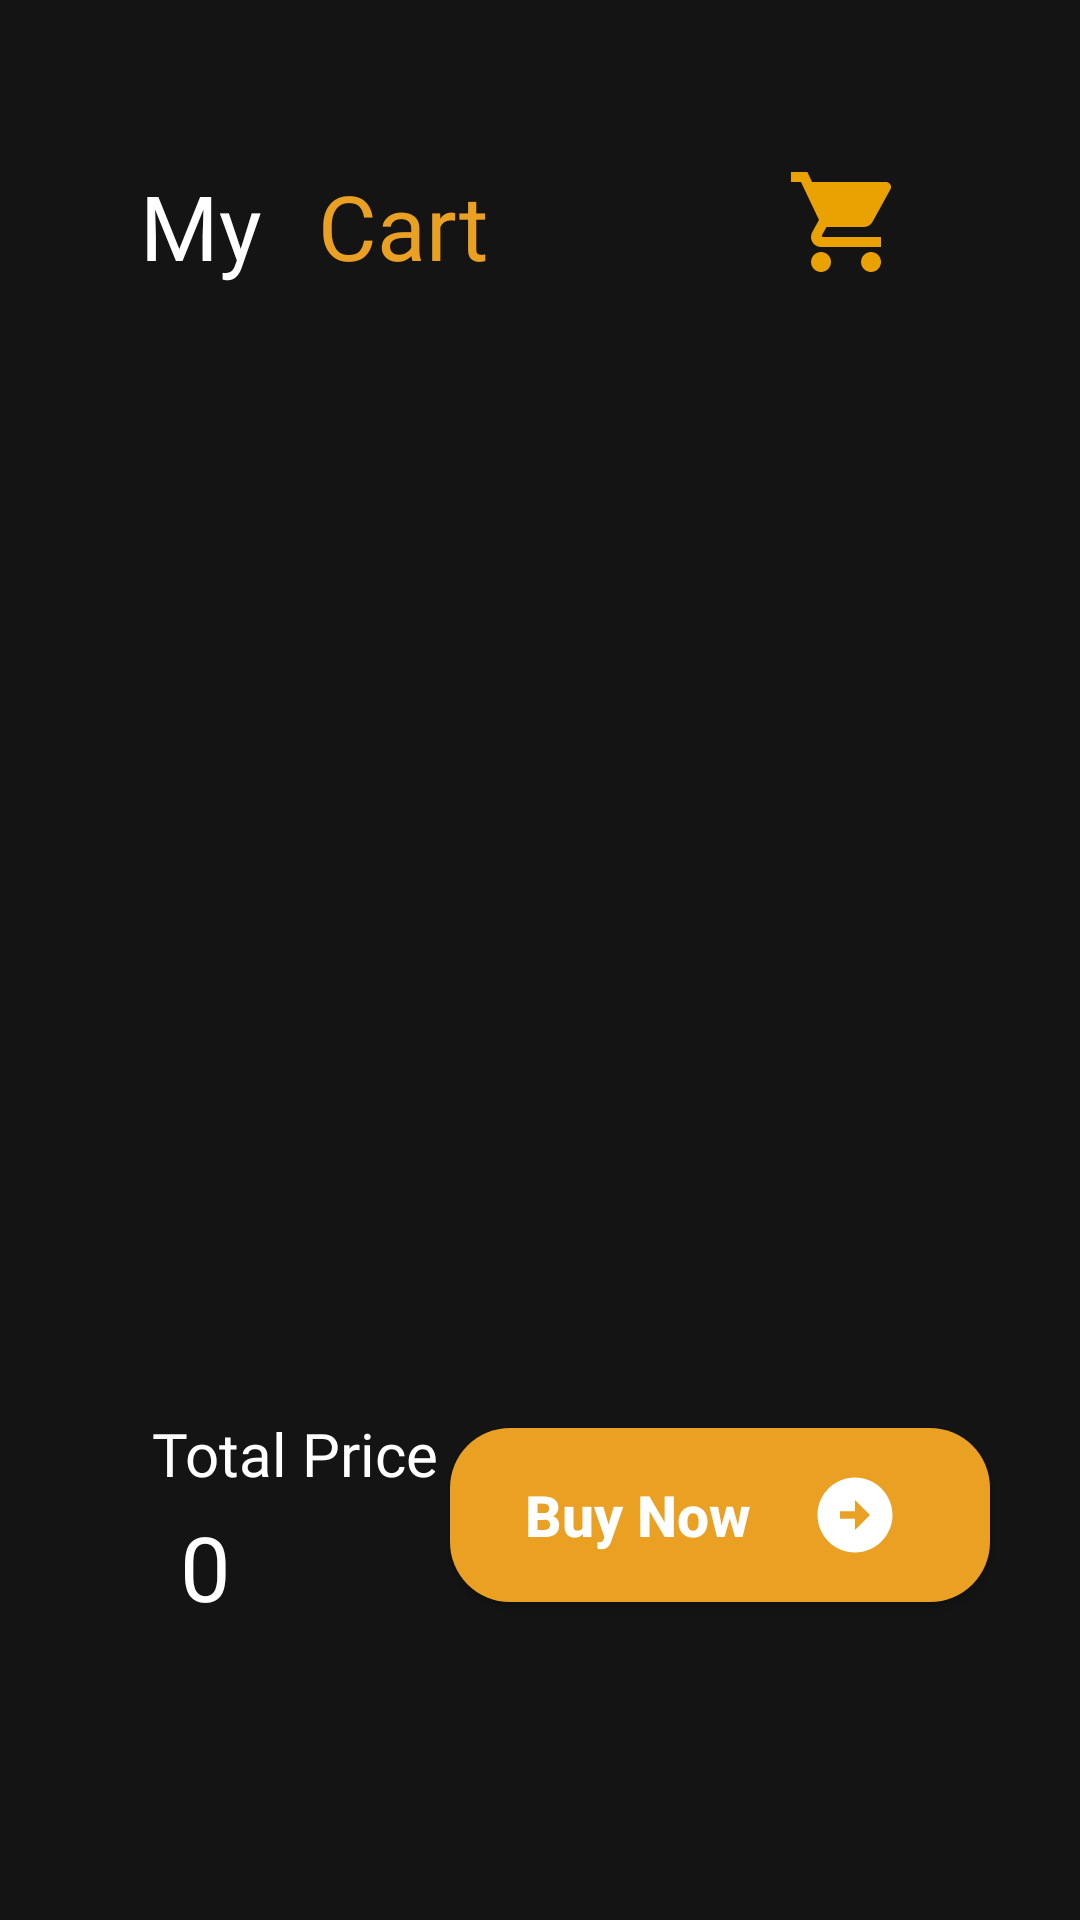

Android layout source for this screen:
<!-- AndroidManifest.xml: application theme Theme.OrderFoodApp -->
<!-- res/layout/fragment_my_cart.xml -->
<?xml version="1.0" encoding="utf-8"?>
<androidx.constraintlayout.widget.ConstraintLayout xmlns:android="http://schemas.android.com/apk/res/android"
    xmlns:app="http://schemas.android.com/apk/res-auto"
    xmlns:tools="http://schemas.android.com/tools"
    android:layout_width="match_parent"
    android:layout_height="match_parent"
    tools:context=".ui.MyCartFragment"
    android:padding="10dp"
    android:background="#141414"
    >


    <TextView
        android:id="@+id/mycart_txt"
        android:layout_width="wrap_content"
        android:layout_height="53dp"
        android:layout_marginLeft="26dp"
        android:layout_marginTop="45dp"
        android:fontFamily="@font/poppins_bold"
        android:text="@string/my"
        android:textColor="@color/white"

        android:textSize="30sp"
        app:layout_constraintEnd_toEndOf="parent"
        app:layout_constraintHorizontal_bias="0.039"
        app:layout_constraintStart_toStartOf="parent"
        app:layout_constraintTop_toTopOf="parent" />

    <TextView
        android:layout_width="wrap_content"
        android:layout_height="wrap_content"
        android:layout_marginStart="96dp"
        android:layout_marginTop="45dp"
        android:fontFamily="@font/poppins_bold"
        android:text="@string/cart"
        android:textColor="#eaa023"
        android:textSize="30sp"
        app:layout_constraintStart_toStartOf="parent"
        app:layout_constraintTop_toTopOf="parent" />

    <ImageView
        android:layout_width="wrap_content"
        android:layout_height="wrap_content"
        android:layout_marginTop="44dp"

        android:layout_marginEnd="48dp"
        android:src="@drawable/ic_baseline_shopping_cart_mycard"
        app:layout_constraintEnd_toEndOf="parent"
        app:layout_constraintTop_toTopOf="parent" />

    <androidx.recyclerview.widget.RecyclerView
        android:id="@+id/cart_rec"
        android:layout_width="396dp"
        android:layout_height="450dp"
        android:layout_marginTop="36dp"
        app:layout_constraintEnd_toEndOf="parent"
        app:layout_constraintHorizontal_bias="0.483"
        app:layout_constraintStart_toStartOf="parent"
        app:layout_constraintTop_toBottomOf="@+id/mycart_txt" />

    <TextView
        android:id="@+id/textView11"
        android:layout_width="wrap_content"
        android:layout_height="wrap_content"
        android:layout_marginBottom="132dp"
        android:fontFamily="@font/poppins"
        android:text="Total Price"
        android:textColor="@color/white"
        android:textSize="20sp"
        app:layout_constraintBottom_toBottomOf="parent"
        app:layout_constraintEnd_toEndOf="parent"
        app:layout_constraintHorizontal_bias="0.167"
        app:layout_constraintStart_toStartOf="parent" />

    <TextView
        android:id="@+id/total_price"
        android:layout_width="wrap_content"
        android:layout_height="wrap_content"
        android:layout_marginBottom="16dp"
        android:fontFamily="@font/poppins_bold"
        android:text="0"
        android:textColor="@color/white"
        android:textSize="30sp"
        app:layout_constraintBottom_toBottomOf="parent"

        app:layout_constraintEnd_toEndOf="parent"
        app:layout_constraintHorizontal_bias="0.155"
        app:layout_constraintStart_toStartOf="parent"
        app:layout_constraintTop_toBottomOf="@+id/textView11"
        app:layout_constraintVertical_bias="0.052" />

    <Button
        android:id="@+id/buynow"
        android:layout_width="180dp"
        android:layout_height="wrap_content"
        android:layout_marginBottom="96dp"
        android:background="@drawable/btn_info"
        android:drawableEnd="@drawable/ic_btn_right"
        android:onClick="buynow"
        android:padding="14dp"
        android:paddingStart="25dp"
        android:paddingEnd="30dp"
        android:text="@string/buy_now"
        android:textAlignment="viewStart"
        android:textAllCaps="false"
        android:textColor="@color/white"
        android:textSize="19sp"
        android:textStyle="bold"
        app:layout_constraintBottom_toBottomOf="parent"
        app:layout_constraintEnd_toEndOf="parent"
        app:layout_constraintHorizontal_bias="0.874"
        app:layout_constraintStart_toStartOf="parent"
        app:layout_constraintWidth_percent=".8" />

</androidx.constraintlayout.widget.ConstraintLayout>
<!-- resources referenced by this layout -->
<resources>
  <color name="white">#FFFFFFFF</color>
  <!-- drawable btn_info (drawable) -->
  <?xml version="1.0" encoding="utf-8"?>
  <shape xmlns:android="http://schemas.android.com/apk/res/android"
  
      android:shape="rectangle">
  
      <solid android:color="#eaa023"/>
      <corners android:radius="20dp"/>
  
  
  </shape>
  <!-- drawable ic_baseline_shopping_cart_mycard (drawable) -->
  <vector android:autoMirrored="true" android:height="40dp"
      android:tint="#EAA203" android:viewportHeight="24"
      android:viewportWidth="24" android:width="40dp" xmlns:android="http://schemas.android.com/apk/res/android">
      <path android:fillColor="@android:color/white" android:pathData="M7,18c-1.1,0 -1.99,0.9 -1.99,2S5.9,22 7,22s2,-0.9 2,-2 -0.9,-2 -2,-2zM1,2v2h2l3.6,7.59 -1.35,2.45c-0.16,0.28 -0.25,0.61 -0.25,0.96 0,1.1 0.9,2 2,2h12v-2L7.42,15c-0.14,0 -0.25,-0.11 -0.25,-0.25l0.03,-0.12 0.9,-1.63h7.45c0.75,0 1.41,-0.41 1.75,-1.03l3.58,-6.49c0.08,-0.14 0.12,-0.31 0.12,-0.48 0,-0.55 -0.45,-1 -1,-1L5.21,4l-0.94,-2L1,2zM17,18c-1.1,0 -1.99,0.9 -1.99,2s0.89,2 1.99,2 2,-0.9 2,-2 -0.9,-2 -2,-2z"/>
  </vector>
  <!-- drawable ic_btn_right (drawable) -->
  <vector android:autoMirrored="true" android:height="30dp"
      android:tint="#FFFFFF" android:viewportHeight="24"
      android:viewportWidth="24" android:width="30dp" xmlns:android="http://schemas.android.com/apk/res/android">
      <path android:fillColor="@android:color/white" android:pathData="M22,12c0,-5.52 -4.48,-10 -10,-10S2,6.48 2,12c0,5.52 4.48,10 10,10S22,17.52 22,12zM12,13l-4,0v-2l4,0V8l4,4l-4,4V13z"/>
  </vector>
  <string name="buy_now">Buy Now</string>
  <string name="cart">Cart</string>
  <string name="my">My</string>
  <style name="Theme.OrderFoodApp" parent="Theme.MaterialComponents.DayNight.NoActionBar.Bridge">
          
          <item name="colorPrimary">@color/purple_500</item>
          <item name="colorPrimaryVariant">@color/white</item>
          <item name="colorOnPrimary">@color/white</item>
          
          <item name="colorSecondary">@color/teal_200</item>
          <item name="colorSecondaryVariant">@color/teal_700</item>
          <item name="colorOnSecondary">@color/black</item>
          
          <item name="android:statusBarColor" tools:targetApi="l">?attr/colorPrimaryVariant</item>
          
  
          <item name="android:windowAnimationStyle">@style/ActivityAnim</item>
      </style>
  <color name="purple_500">#eaa023</color>
  <color name="teal_200">#FF03DAC5</color>
  <color name="teal_700">#FF018786</color>
  <color name="black">#FF000000</color>
  <style name="ActivityAnim" parent="@android:style/Animation.Activity">
          <item name="android:activityOpenEnterAnimation">@anim/slide_in_right</item>
          <item name="android:activityCloseEnterAnimation">@anim/slide_in_right</item>
          <item name="android:activityOpenExitAnimation">@anim/slide_out_right</item>
          <item name="android:activityCloseExitAnimation">@anim/slide_out_right</item>
  
  
  
      </style>
</resources>
